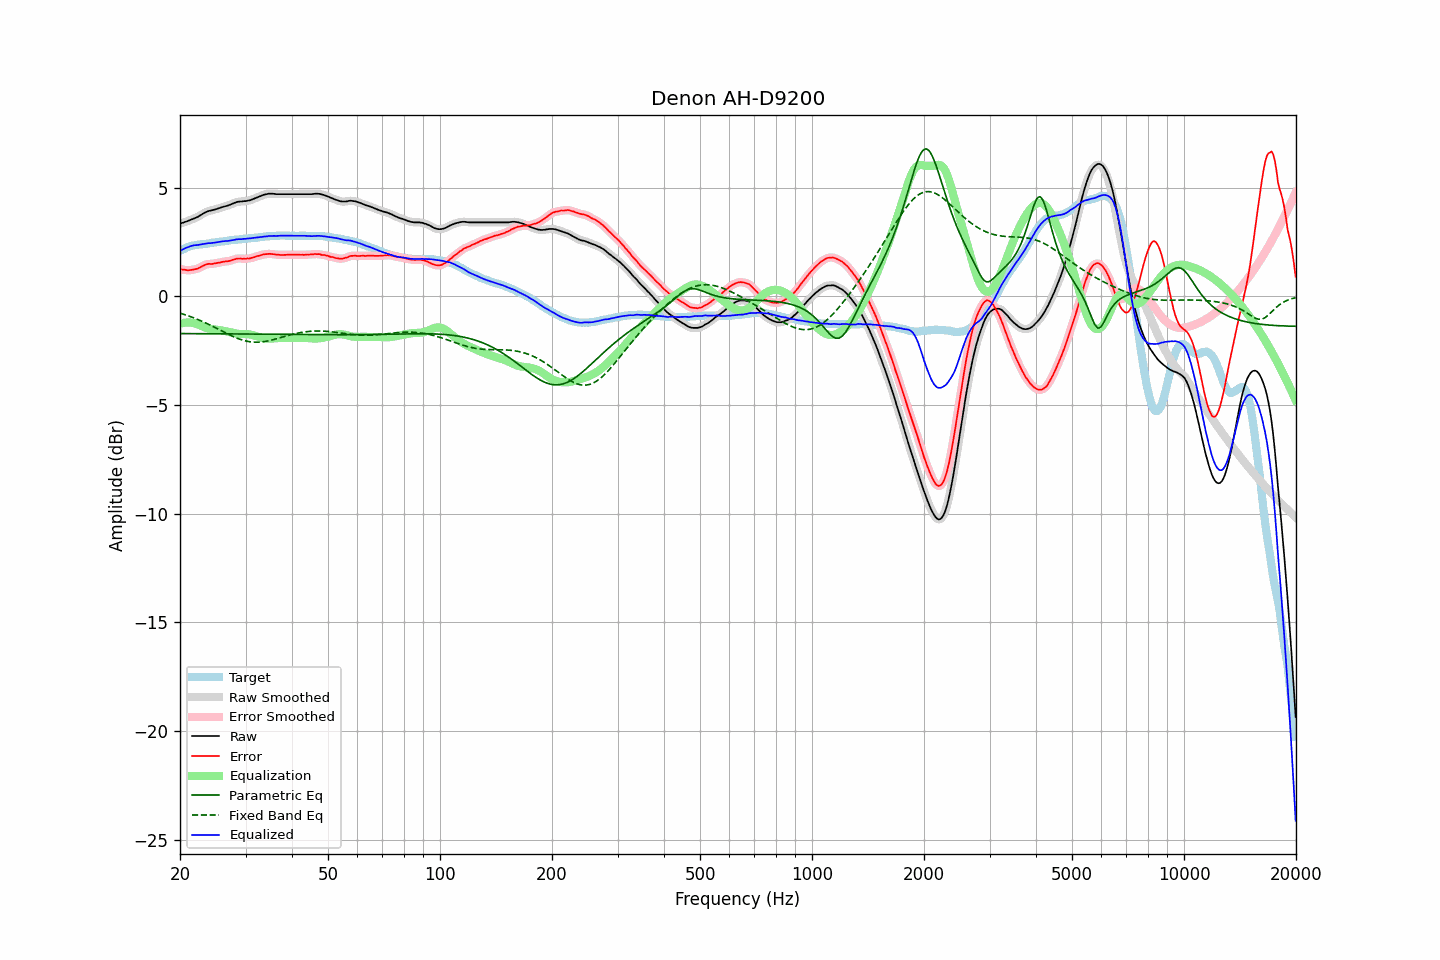

The data file committed next to this chart (first rows):
frequency, raw, error, smoothed, error_smoothed, equalization, parametric_eq, fixed_band_eq, equalized_raw, equalized_smoothed, target
20.00, 3.35, 1.26, 3.35, 1.26, -1.26, -1.71, -0.77, 2.09, 2.08, 2.09
20.20, 3.37, 1.24, 3.37, 1.24, -1.24, -1.71, -0.80, 2.13, 2.13, 2.13
20.40, 3.39, 1.22, 3.39, 1.23, -1.23, -1.71, -0.82, 2.16, 2.17, 2.17
20.61, 3.42, 1.22, 3.42, 1.21, -1.21, -1.71, -0.84, 2.21, 2.20, 2.20
20.81, 3.44, 1.20, 3.44, 1.20, -1.21, -1.71, -0.87, 2.23, 2.24, 2.24
21.02, 3.47, 1.19, 3.47, 1.20, -1.20, -1.71, -0.89, 2.27, 2.27, 2.28
21.23, 3.50, 1.20, 3.50, 1.20, -1.20, -1.71, -0.92, 2.30, 2.29, 2.30
21.44, 3.53, 1.21, 3.53, 1.21, -1.21, -1.71, -0.95, 2.32, 2.32, 2.32
21.66, 3.56, 1.22, 3.56, 1.23, -1.22, -1.72, -0.98, 2.34, 2.34, 2.33
21.87, 3.59, 1.24, 3.59, 1.24, -1.24, -1.72, -1.00, 2.35, 2.35, 2.34
22.09, 3.62, 1.26, 3.62, 1.26, -1.26, -1.72, -1.03, 2.36, 2.36, 2.36
22.31, 3.65, 1.28, 3.65, 1.28, -1.29, -1.72, -1.06, 2.36, 2.36, 2.37
22.54, 3.70, 1.31, 3.70, 1.31, -1.32, -1.72, -1.09, 2.38, 2.37, 2.38
22.76, 3.74, 1.35, 3.74, 1.35, -1.36, -1.72, -1.13, 2.38, 2.39, 2.39
22.99, 3.79, 1.40, 3.79, 1.39, -1.39, -1.72, -1.16, 2.40, 2.40, 2.39
23.22, 3.83, 1.43, 3.83, 1.43, -1.42, -1.72, -1.19, 2.41, 2.41, 2.40
23.45, 3.87, 1.46, 3.87, 1.46, -1.44, -1.72, -1.23, 2.43, 2.43, 2.41
23.69, 3.90, 1.48, 3.90, 1.48, -1.46, -1.72, -1.26, 2.43, 2.44, 2.42
23.92, 3.93, 1.50, 3.92, 1.49, -1.48, -1.72, -1.30, 2.45, 2.44, 2.43
24.16, 3.94, 1.49, 3.94, 1.49, -1.49, -1.72, -1.33, 2.44, 2.45, 2.45
24.40, 3.96, 1.49, 3.96, 1.50, -1.51, -1.72, -1.37, 2.45, 2.46, 2.47
24.65, 3.98, 1.51, 3.98, 1.50, -1.51, -1.72, -1.41, 2.46, 2.46, 2.47
24.89, 4.00, 1.52, 4.00, 1.52, -1.52, -1.72, -1.44, 2.48, 2.48, 2.48
25.14, 4.02, 1.53, 4.02, 1.53, -1.53, -1.72, -1.48, 2.49, 2.49, 2.49
25.39, 4.05, 1.55, 4.05, 1.54, -1.55, -1.72, -1.52, 2.50, 2.50, 2.50
25.65, 4.07, 1.55, 4.07, 1.56, -1.56, -1.72, -1.56, 2.51, 2.51, 2.52
25.91, 4.10, 1.58, 4.10, 1.58, -1.57, -1.72, -1.59, 2.53, 2.53, 2.52
26.16, 4.12, 1.59, 4.12, 1.59, -1.58, -1.72, -1.63, 2.54, 2.53, 2.53
26.43, 4.14, 1.60, 4.14, 1.60, -1.60, -1.73, -1.67, 2.54, 2.54, 2.54
26.69, 4.16, 1.61, 4.16, 1.61, -1.61, -1.73, -1.71, 2.55, 2.55, 2.55
26.96, 4.18, 1.61, 4.18, 1.62, -1.63, -1.73, -1.74, 2.55, 2.55, 2.56
27.23, 4.21, 1.63, 4.21, 1.64, -1.65, -1.73, -1.78, 2.56, 2.56, 2.57
27.50, 4.24, 1.66, 4.24, 1.66, -1.67, -1.73, -1.81, 2.57, 2.57, 2.58
27.77, 4.27, 1.69, 4.27, 1.68, -1.68, -1.73, -1.85, 2.59, 2.59, 2.58
28.05, 4.30, 1.70, 4.30, 1.70, -1.70, -1.73, -1.88, 2.60, 2.60, 2.60
28.33, 4.33, 1.73, 4.33, 1.72, -1.71, -1.73, -1.91, 2.62, 2.62, 2.60
28.62, 4.35, 1.74, 4.35, 1.74, -1.72, -1.73, -1.94, 2.63, 2.62, 2.61
28.90, 4.36, 1.74, 4.36, 1.74, -1.73, -1.73, -1.97, 2.63, 2.63, 2.62
29.19, 4.36, 1.74, 4.36, 1.74, -1.73, -1.73, -1.99, 2.63, 2.63, 2.62
29.48, 4.37, 1.72, 4.37, 1.73, -1.73, -1.73, -2.02, 2.64, 2.63, 2.65
29.78, 4.38, 1.73, 4.38, 1.73, -1.73, -1.73, -2.04, 2.65, 2.64, 2.65
30.08, 4.38, 1.72, 4.38, 1.73, -1.74, -1.73, -2.06, 2.64, 2.65, 2.66
30.38, 4.40, 1.74, 4.39, 1.73, -1.74, -1.73, -2.07, 2.66, 2.65, 2.65
30.68, 4.41, 1.74, 4.41, 1.74, -1.75, -1.73, -2.08, 2.66, 2.66, 2.67
30.99, 4.43, 1.76, 4.43, 1.76, -1.76, -1.74, -2.10, 2.67, 2.67, 2.67
31.30, 4.46, 1.78, 4.46, 1.77, -1.78, -1.74, -2.10, 2.68, 2.68, 2.68
31.61, 4.49, 1.80, 4.49, 1.80, -1.80, -1.74, -2.11, 2.69, 2.69, 2.69
31.93, 4.52, 1.82, 4.52, 1.82, -1.82, -1.74, -2.11, 2.70, 2.70, 2.70
32.24, 4.55, 1.85, 4.55, 1.84, -1.84, -1.74, -2.11, 2.71, 2.71, 2.70
32.57, 4.58, 1.86, 4.58, 1.87, -1.87, -1.74, -2.11, 2.71, 2.71, 2.72
32.89, 4.61, 1.88, 4.61, 1.89, -1.89, -1.74, -2.10, 2.72, 2.72, 2.72
33.22, 4.64, 1.91, 4.64, 1.91, -1.91, -1.74, -2.10, 2.73, 2.73, 2.73
33.55, 4.67, 1.93, 4.67, 1.92, -1.92, -1.74, -2.09, 2.75, 2.74, 2.74
33.89, 4.69, 1.94, 4.69, 1.94, -1.93, -1.74, -2.07, 2.75, 2.75, 2.75
34.23, 4.70, 1.94, 4.70, 1.95, -1.94, -1.74, -2.06, 2.76, 2.76, 2.76
34.57, 4.72, 1.95, 4.71, 1.95, -1.95, -1.74, -2.05, 2.77, 2.77, 2.77
34.92, 4.72, 1.95, 4.72, 1.95, -1.95, -1.74, -2.03, 2.77, 2.77, 2.76
35.27, 4.72, 1.95, 4.72, 1.95, -1.94, -1.74, -2.01, 2.78, 2.78, 2.77
35.62, 4.72, 1.94, 4.72, 1.94, -1.94, -1.75, -1.99, 2.78, 2.78, 2.78
35.97, 4.71, 1.93, 4.71, 1.93, -1.93, -1.75, -1.97, 2.78, 2.78, 2.78
... 635 more rows
